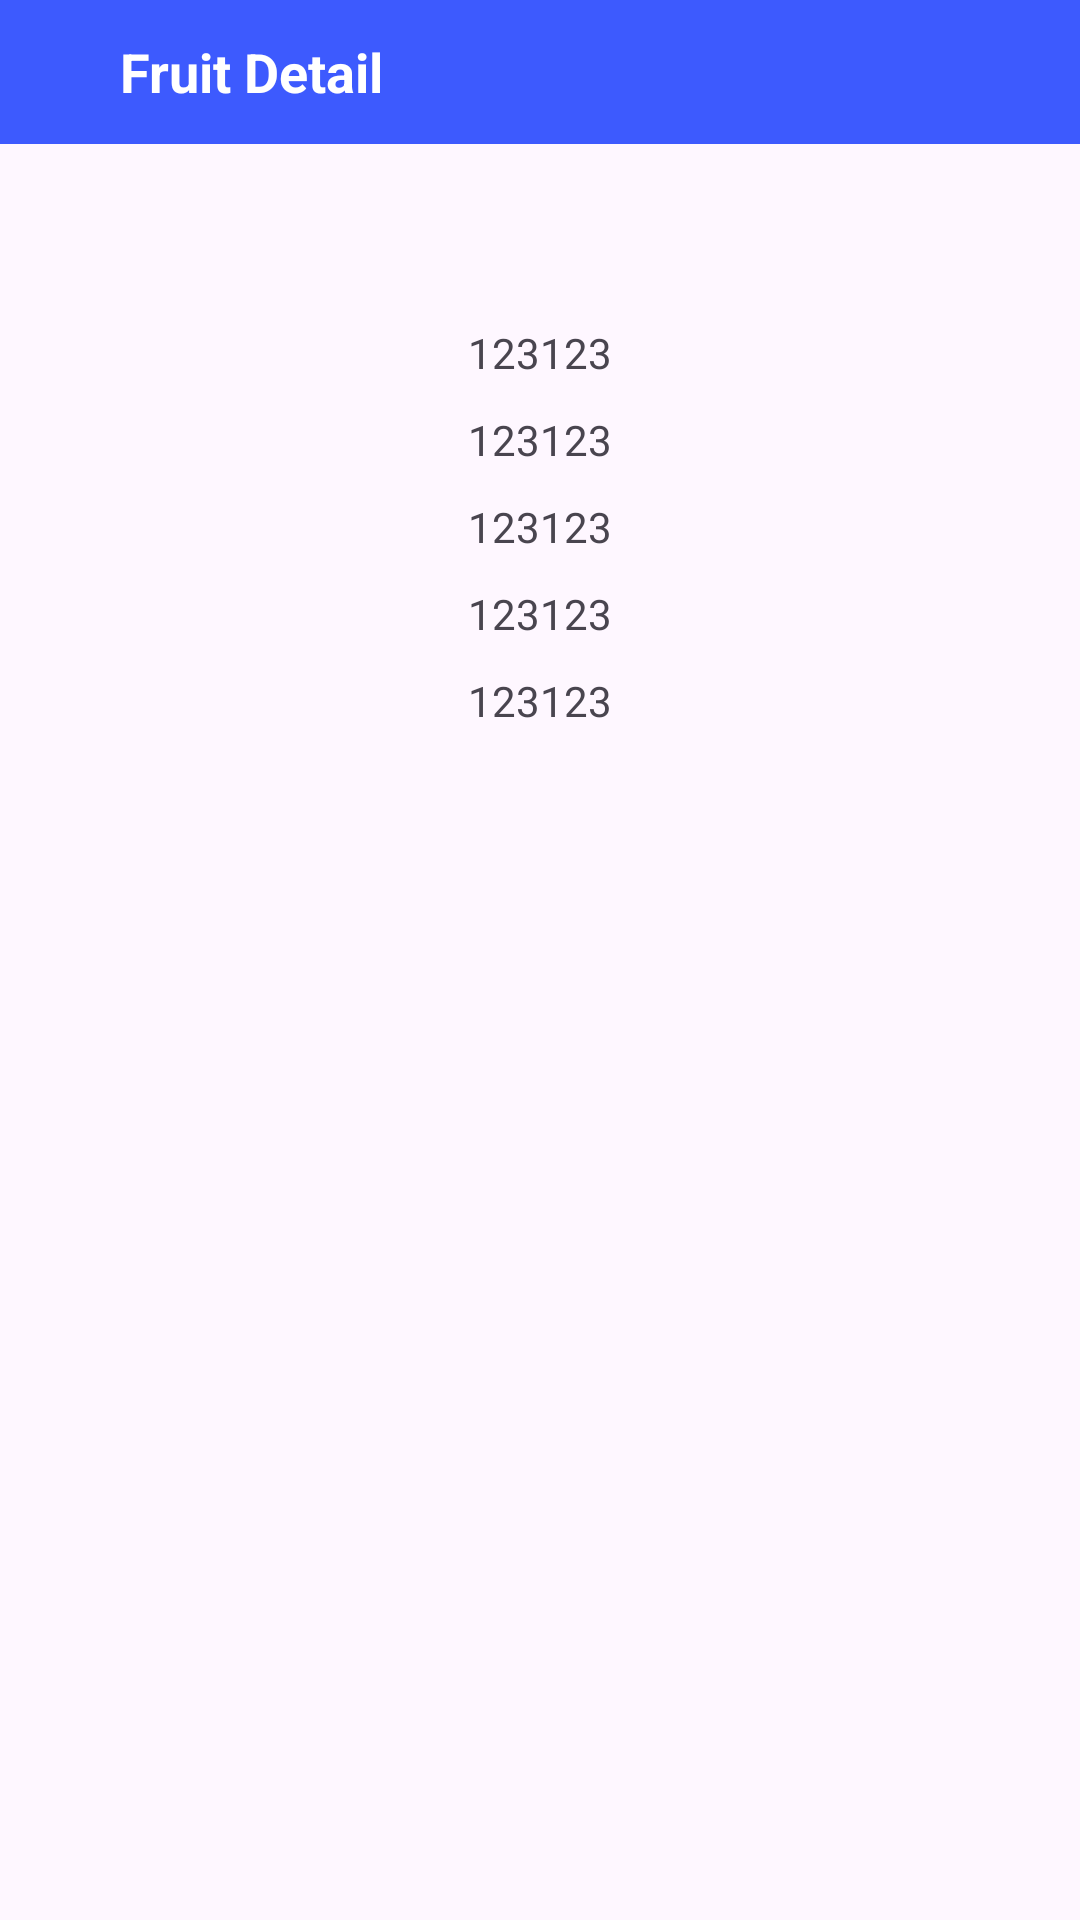

This screen was rendered from an Android layout file. Write that file and the resources it references.
<!-- AndroidManifest.xml: application theme Theme.Lab6_PD06976_NguyenKhacTrung -->
<!-- res/layout/activity_fruit_detail.xml -->
<?xml version="1.0" encoding="utf-8"?>
<LinearLayout xmlns:android="http://schemas.android.com/apk/res/android"
    xmlns:app="http://schemas.android.com/apk/res-auto"
    xmlns:tools="http://schemas.android.com/tools"
    android:id="@+id/main"
    android:layout_width="match_parent"
    android:layout_height="match_parent"
    tools:context=".FruitDetailActivtity"
    android:orientation="vertical"
    android:gravity="center_horizontal"
    >
    <RelativeLayout
        android:id="@+id/toolbar"
        android:layout_width="match_parent"
        android:layout_height="@android:dimen/app_icon_size"
        android:background="#3D5AFE"
        android:layout_marginBottom="20dp"
        android:gravity="start|center_vertical"

        >
        <ImageView
            android:id="@+id/btn_back"
            android:layout_width="wrap_content"
            android:layout_height="wrap_content"
            android:src="@drawable/baseline_arrow_back_ios_24"
            android:layout_marginStart="20dp"

            />
        <TextView
            android:layout_width="wrap_content"
            android:layout_height="wrap_content"
            android:text="Fruit Detail"
            android:textColor="@color/white"
            android:layout_toRightOf="@id/btn_back"
            android:textSize="18sp"
            android:textStyle="bold"
            android:layout_marginStart="20dp"
            />
    </RelativeLayout>
    
    
    
    
    

    <androidx.recyclerview.widget.RecyclerView
        android:id="@+id/rcv_img"
        android:layout_width="match_parent"
        android:layout_height="wrap_content"
        android:layout_marginHorizontal="20dp"
        app:layoutManager="androidx.recyclerview.widget.LinearLayoutManager"
        android:orientation="horizontal"
        tools:listitem="@layout/item_image"
        />

    <TextView
        android:id="@+id/tv_name"
        android:layout_width="wrap_content"
        android:layout_height="wrap_content"
        android:text="123123"
        android:layout_marginTop="40dp"
        />
    <TextView
        android:id="@+id/tv_price"
        android:layout_width="wrap_content"
        android:layout_height="wrap_content"
        android:text="123123"
        android:layout_marginTop="10dp"
        />
    <TextView
        android:id="@+id/tv_quantity"
        android:layout_width="wrap_content"
        android:layout_height="wrap_content"
        android:text="123123"
        android:layout_marginTop="10dp"
        />
    <TextView
        android:id="@+id/tv_status"
        android:layout_width="wrap_content"
        android:layout_height="wrap_content"
        android:text="123123"
        android:layout_marginTop="10dp"
        />
    <TextView
        android:id="@+id/tv_description"
        android:layout_width="wrap_content"
        android:layout_height="wrap_content"
        android:text="123123"
        android:layout_marginTop="10dp"
        />

</LinearLayout>
<!-- resources referenced by this layout -->
<resources>
  <style name="Theme.Lab6_PD06976_NguyenKhacTrung" parent="Base.Theme.Lab6_PD06976_NguyenKhacTrung" />
  <style name="Base.Theme.Lab6_PD06976_NguyenKhacTrung" parent="Theme.Material3.DayNight.NoActionBar">
          
          
      </style>
  <!-- not gathered from this repository: default colours our renderer supplied (Android Studio template values) -->
  <color name="white">#FFFFFFFF</color>
</resources>
